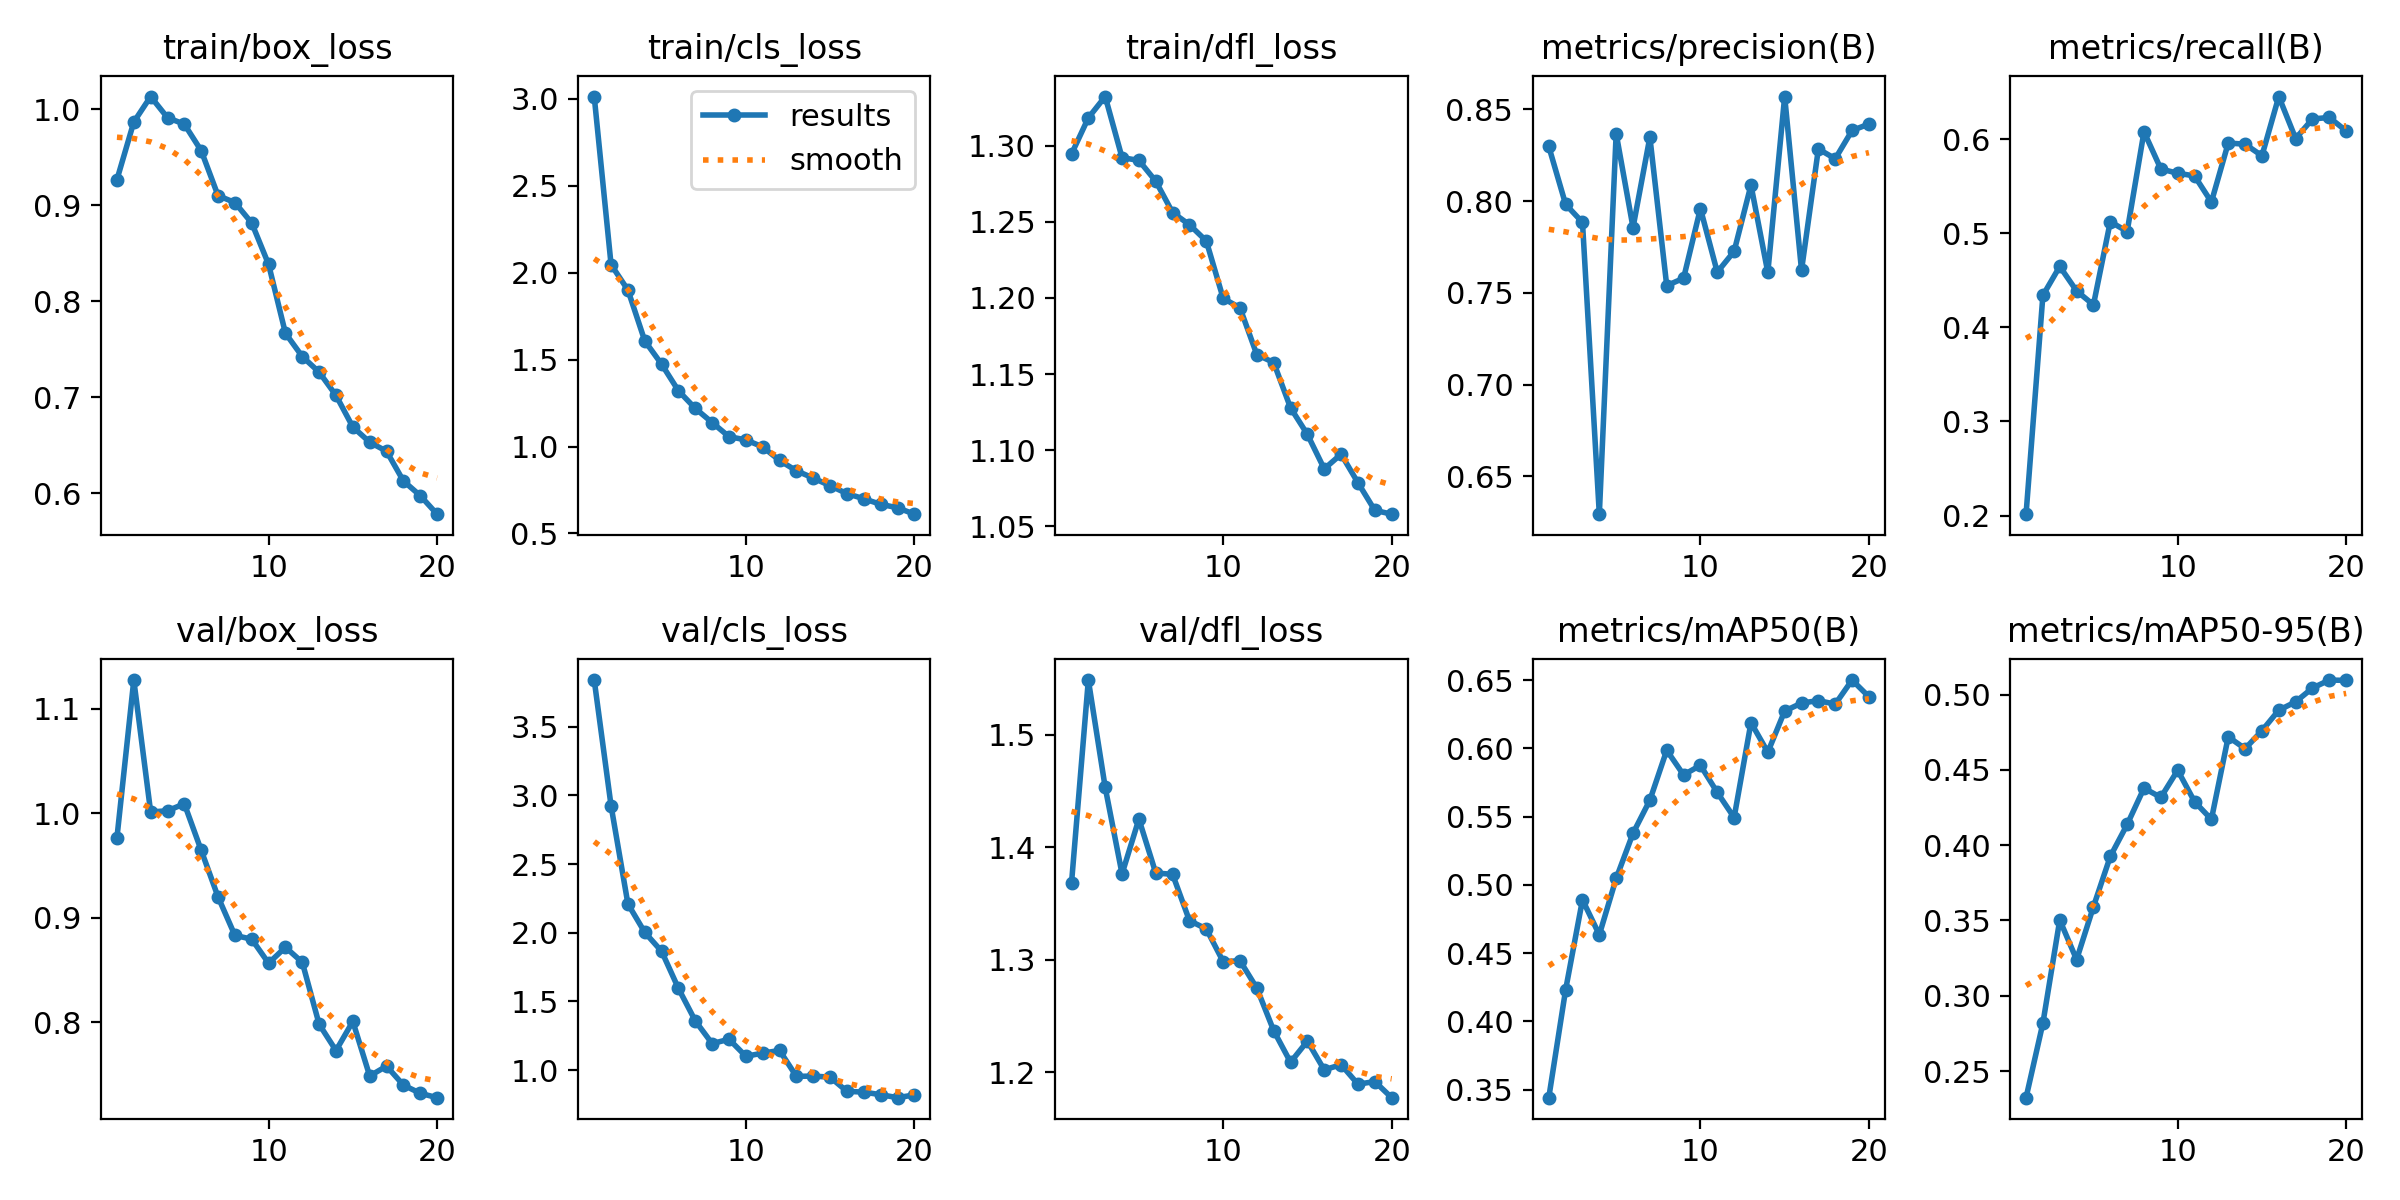

Data behind this chart, as committed beside it:
epoch, time, train/box_loss, train/cls_loss, train/dfl_loss, metrics/precision(B), metrics/recall(B), metrics/mAP50(B), metrics/mAP50-95(B), val/box_loss, val/cls_loss, val/dfl_loss, lr/pg0, lr/pg1, lr/pg2
1, 1377, 0.9268, 3.013, 1.294, 0.8298, 0.2014, 0.3441, 0.2323, 0.9767, 3.84, 1.368, 0.0003661, 0.0003661, 0.0003661
2, 2692, 0.9869, 2.046, 1.318, 0.7982, 0.4341, 0.4231, 0.2818, 1.128, 2.924, 1.549, 0.0007, 0.0007, 0.0007
3, 4045, 1.013, 1.9, 1.332, 0.7884, 0.4649, 0.4891, 0.3503, 1.001, 2.21, 1.453, 0.0009972, 0.0009972, 0.0009972
4, 5340, 0.9914, 1.608, 1.292, 0.6293, 0.4388, 0.4634, 0.324, 1.002, 2.003, 1.376, 0.000946, 0.000946, 0.000946
5, 6648, 0.9846, 1.473, 1.29, 0.8368, 0.4241, 0.5047, 0.3592, 1.009, 1.865, 1.425, 0.000891, 0.000891, 0.000891
6, 7937, 0.957, 1.32, 1.277, 0.7856, 0.5125, 0.5378, 0.3926, 0.9646, 1.594, 1.377, 0.000836, 0.000836, 0.000836
7, 10352, 0.9101, 1.219, 1.256, 0.8348, 0.502, 0.5621, 0.4138, 0.9199, 1.358, 1.376, 0.000781, 0.000781, 0.000781
8, 12321, 0.9029, 1.138, 1.248, 0.7539, 0.6081, 0.5986, 0.4379, 0.8831, 1.193, 1.335, 0.000726, 0.000726, 0.000726
9, 13668, 0.8816, 1.057, 1.237, 0.758, 0.5686, 0.5806, 0.4318, 0.8794, 1.225, 1.327, 0.000671, 0.000671, 0.000671
10, 14981, 0.8385, 1.038, 1.2, 0.796, 0.564, 0.5876, 0.4498, 0.8564, 1.101, 1.298, 0.000616, 0.000616, 0.000616
11, 16215, 0.7667, 0.9978, 1.194, 0.7612, 0.5612, 0.5677, 0.4289, 0.8717, 1.124, 1.299, 0.0005611, 0.0005611, 0.0005611
12, 17545, 0.7424, 0.9198, 1.163, 0.7726, 0.5334, 0.5493, 0.4172, 0.8573, 1.143, 1.275, 0.0005061, 0.0005061, 0.0005061
13, 18797, 0.7262, 0.8605, 1.158, 0.8087, 0.5961, 0.6189, 0.472, 0.798, 0.9543, 1.237, 0.0004511, 0.0004511, 0.0004511
14, 20068, 0.7019, 0.8186, 1.128, 0.7611, 0.5949, 0.5972, 0.4641, 0.7728, 0.957, 1.209, 0.0003961, 0.0003961, 0.0003961
15, 21306, 0.669, 0.7747, 1.11, 0.857, 0.5826, 0.6274, 0.4761, 0.8007, 0.9485, 1.228, 0.0003411, 0.0003411, 0.0003411
16, 22537, 0.6532, 0.7294, 1.088, 0.7623, 0.6456, 0.6332, 0.4897, 0.7485, 0.8456, 1.202, 0.0002861, 0.0002861, 0.0002861
17, 23764, 0.6437, 0.6996, 1.097, 0.8284, 0.6009, 0.635, 0.4953, 0.7579, 0.8399, 1.207, 0.0002311, 0.0002311, 0.0002311
18, 25577, 0.6128, 0.6678, 1.079, 0.8231, 0.6217, 0.6324, 0.5044, 0.7397, 0.8212, 1.189, 0.0001761, 0.0001761, 0.0001761
19, 26816, 0.5975, 0.648, 1.061, 0.8385, 0.6234, 0.6501, 0.5097, 0.7319, 0.7994, 1.192, 0.0001211, 0.0001211, 0.0001211
20, 28090, 0.5782, 0.611, 1.058, 0.842, 0.609, 0.6379, 0.5095, 0.7277, 0.8195, 1.177, 6.61045e-05, 6.61045e-05, 6.61045e-05
